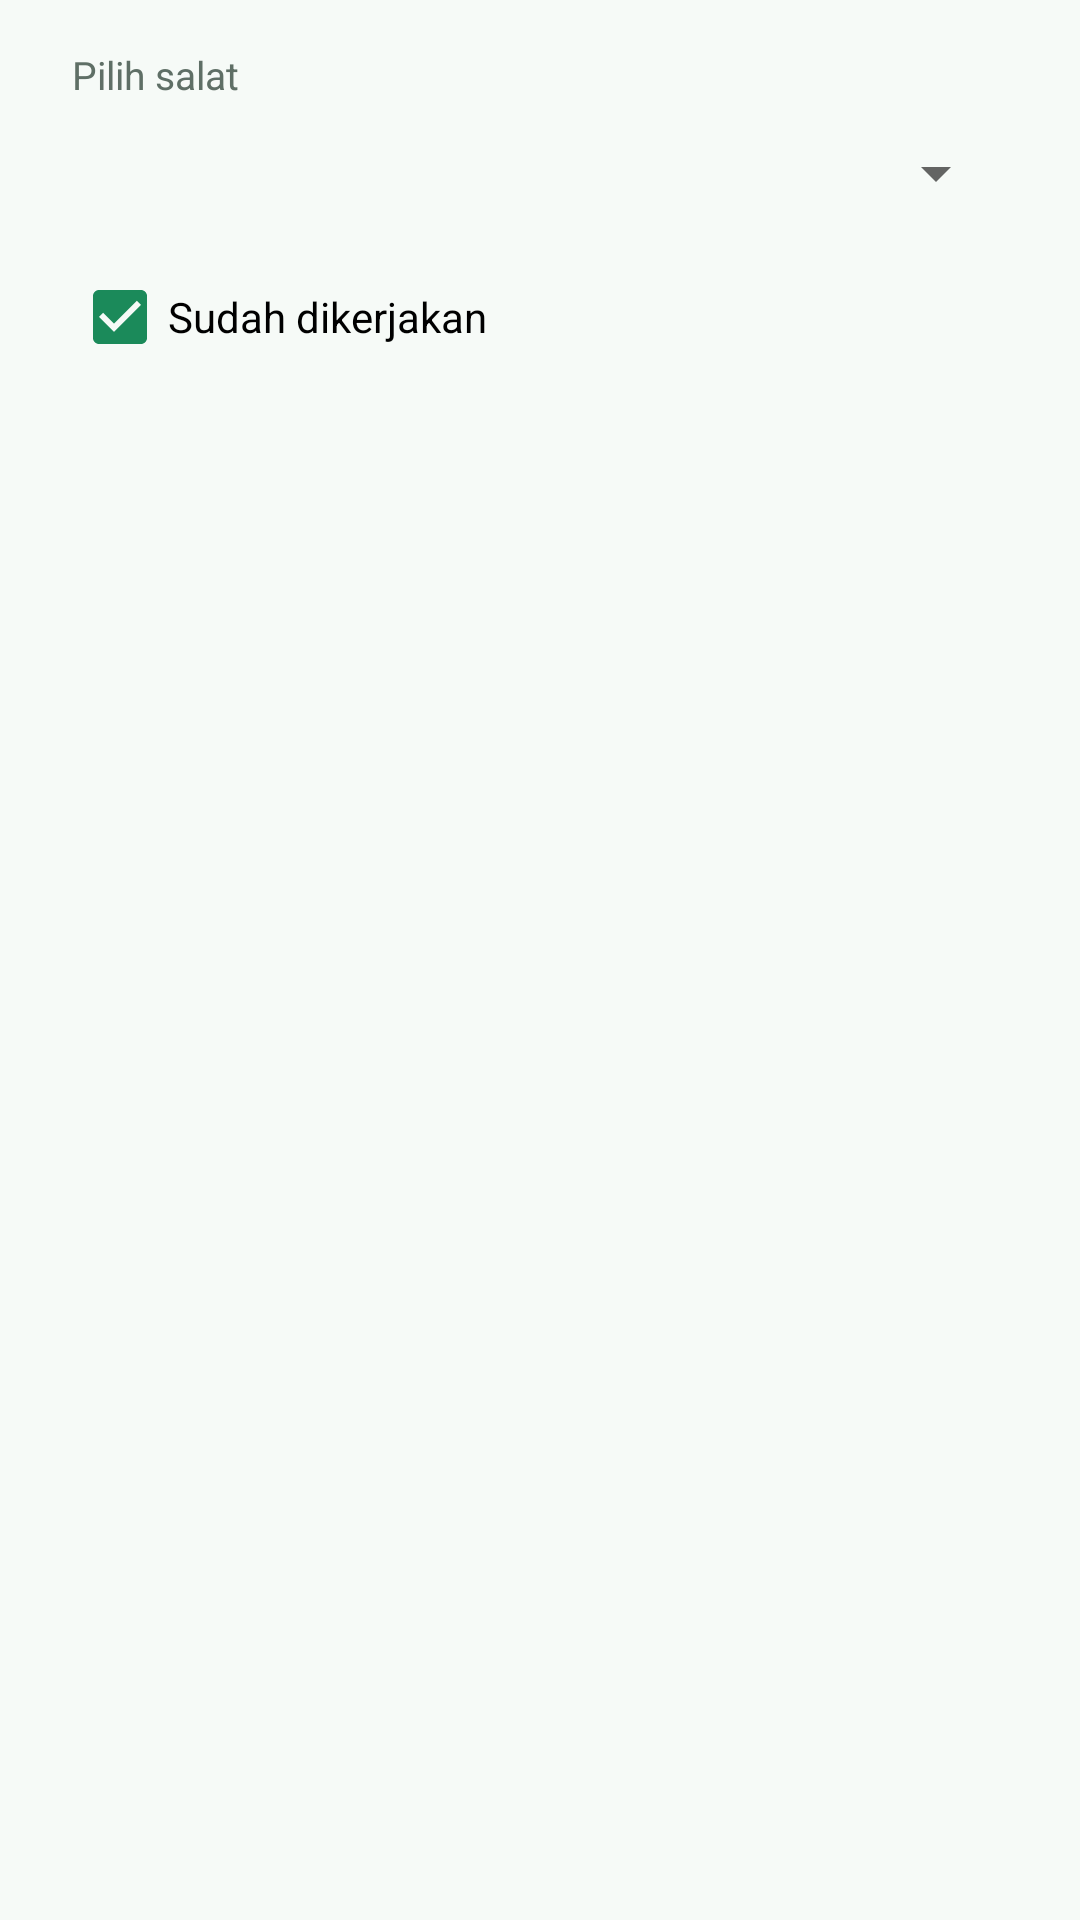

The Android layout XML behind this screen, and the referenced resources:
<!-- AndroidManifest.xml: application theme Theme.SholatKu -->
<!-- res/layout/dialog_tambah_riwayat.xml -->
<?xml version="1.0" encoding="utf-8"?>
<LinearLayout xmlns:android="http://schemas.android.com/apk/res/android"
    android:layout_width="match_parent"
    android:layout_height="wrap_content"
    android:orientation="vertical"
    android:paddingStart="24dp"
    android:paddingTop="16dp"
    android:paddingEnd="24dp"
    android:paddingBottom="8dp">

    <TextView
        android:layout_width="wrap_content"
        android:layout_height="wrap_content"
        android:text="@string/label_pilih_salat"
        android:textColor="@color/text_secondary"
        android:textSize="13sp" />

    <Spinner
        android:id="@+id/spinnerSalat"
        android:layout_width="match_parent"
        android:layout_height="48dp" />

    <CheckBox
        android:id="@+id/cbSudah"
        android:layout_width="match_parent"
        android:layout_height="wrap_content"
        android:checked="true"
        android:text="@string/cb_sudah_dikerjakan" />
</LinearLayout>
<!-- resources referenced by this layout -->
<resources>
  <color name="text_secondary">#5F6F66</color>
  <string name="cb_sudah_dikerjakan">Sudah dikerjakan</string>
  <string name="label_pilih_salat">Pilih salat</string>
  <style name="Theme.SholatKu" parent="Theme.MaterialComponents.DayNight.NoActionBar">
          <item name="colorPrimary">@color/green_primary</item>
          <item name="colorPrimaryVariant">@color/green_dark</item>
          <item name="colorOnPrimary">@color/white</item>
          <item name="colorSecondary">@color/green_primary</item>
          <item name="colorOnSecondary">@color/white</item>
          <item name="colorSurface">@color/surface</item>
          <item name="colorOnSurface">@color/text_primary</item>
          <item name="android:windowBackground">@color/background</item>
      </style>
  <color name="green_primary">#1B8A5A</color>
  <color name="green_dark">#0F6B43</color>
  <color name="white">#FFFFFF</color>
  <color name="surface">#FFFFFF</color>
  <color name="text_primary">#1C2B24</color>
  <color name="background">#F6FAF7</color>
</resources>
